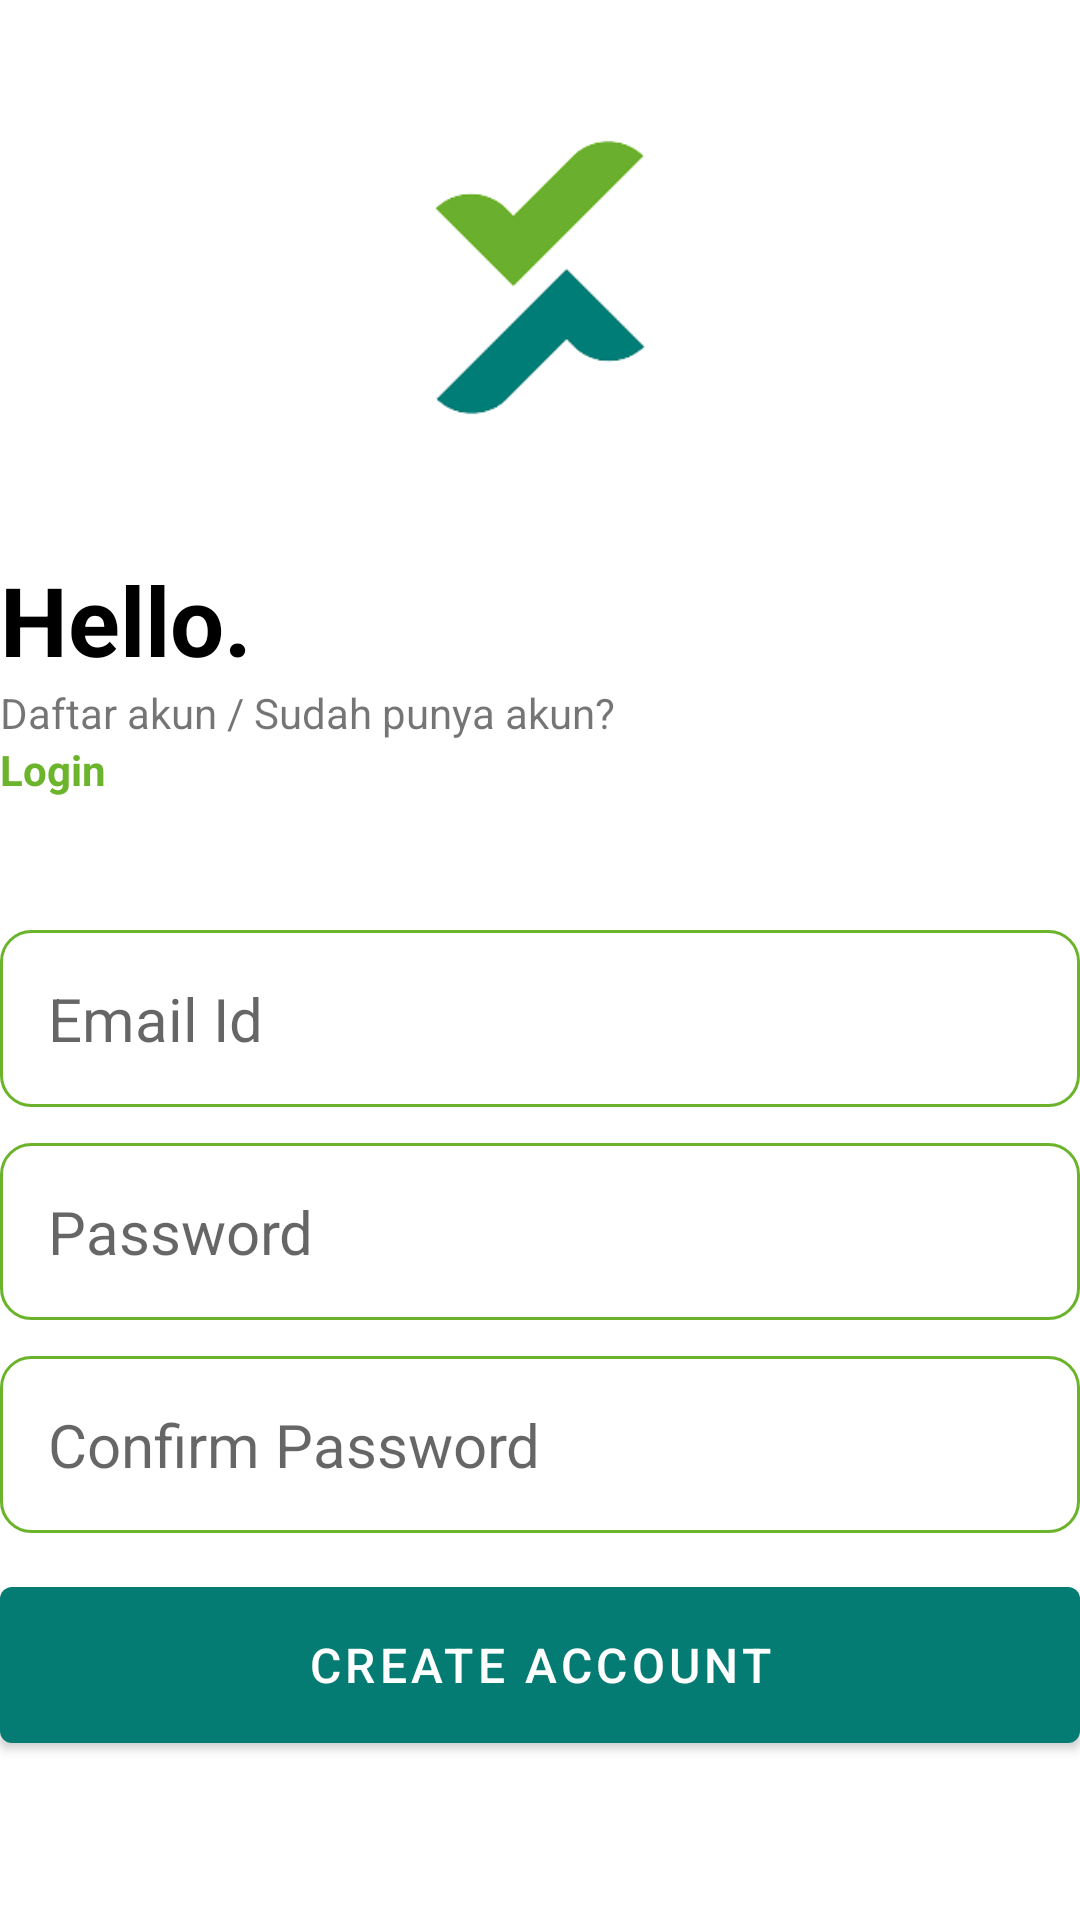

Produce the Android XML layout that renders to this screen, including the resource entries it uses.
<!-- AndroidManifest.xml: application theme Theme.Taketask -->
<!-- res/layout/activity_create_account.xml -->
<?xml version="1.0" encoding="utf-8"?>
<RelativeLayout xmlns:android="http://schemas.android.com/apk/res/android"
    xmlns:app="http://schemas.android.com/apk/res-auto"
    xmlns:tools="http://schemas.android.com/tools"
    android:layout_width="match_parent"
    android:layout_height="match_parent"
    android:layout_marginVertical="16dp"
    android:layout_marginHorizontal="32dp"
    tools:context=".CreateAccountActivity">

    <ImageView
        android:id="@+id/logo"
        android:layout_width="match_parent"
        android:layout_height="121dp"
        android:layout_alignParentTop="true"
        android:layout_marginVertical="32dp"
        android:layout_marginTop="-5dp"
        android:src="@drawable/ttpng" />

    <LinearLayout
        android:layout_width="match_parent"
        android:layout_height="wrap_content"
        android:layout_below="@id/logo"
        android:id="@+id/hello_text"
        android:orientation="vertical">
        <TextView
            android:layout_width="match_parent"
            android:layout_height="wrap_content"
            android:text="Hello."
            android:textStyle="bold"
            android:textSize="32sp"
            android:textColor="@color/black"/>

        <TextView
            android:layout_width="wrap_content"
            android:layout_height="wrap_content"
            android:text="Daftar akun / Sudah punya akun? "/>
        <TextView
            android:layout_width="wrap_content"
            android:layout_height="wrap_content"
            android:textStyle="bold"
            android:textColor="#6cb42c"
            android:id="@+id/login_btn"
            android:text="Login"/>

    </LinearLayout>

    <LinearLayout
        android:layout_width="match_parent"
        android:layout_height="wrap_content"
        android:id="@+id/form_layout"
        android:layout_below="@id/hello_text"
        android:layout_marginVertical="32dp"
        android:orientation="vertical">

        <EditText
            android:layout_width="match_parent"
            android:layout_height="wrap_content"
            android:id="@+id/email_edit_text"
            android:inputType="textEmailAddress"
            android:hint="Email Id"
            android:textSize="20sp"
            android:background="@drawable/rounded_corner"
            android:padding="16dp"
            android:layout_marginTop="12dp"
            />
        <EditText
            android:layout_width="match_parent"
            android:layout_height="wrap_content"
            android:id="@+id/password_edit_text"
            android:inputType="textPassword"
            android:hint="Password"
            android:textSize="20sp"
            android:background="@drawable/rounded_corner"
            android:padding="16dp"
            android:layout_marginTop="12dp"
            />

        <EditText
            android:layout_width="match_parent"
            android:layout_height="wrap_content"
            android:id="@+id/confirm_password_edit_text"
            android:inputType="textPassword"
            android:hint="Confirm Password"
            android:textSize="20sp"
            android:background="@drawable/rounded_corner"
            android:padding="16dp"
            android:layout_marginTop="12dp"
            />

        <com.google.android.material.button.MaterialButton
            android:id="@+id/create_account_btn"
            android:layout_width="match_parent"
            android:layout_height="64dp"
            android:layout_marginTop="12dp"
            android:text="Create Account"
            android:textSize="16sp"
            app:backgroundTint="#047C74" />

        <ProgressBar
            android:layout_width="24dp"
            android:layout_height="64dp"
            android:id="@+id/progress_bar"
            android:layout_gravity="center"
            android:visibility="gone"
            android:layout_marginTop="12dp"/>

    </LinearLayout>

    <LinearLayout
        android:layout_width="match_parent"
        android:layout_height="wrap_content"
        android:layout_below="@id/form_layout"
        android:orientation="horizontal"
        android:gravity="center">












    </LinearLayout>

</RelativeLayout>
<!-- resources referenced by this layout -->
<resources>
  <color name="black">#FF000000</color>
  <!-- drawable rounded_corner (drawable) -->
  <?xml version="1.0" encoding="utf-8"?>
  <shape xmlns:android="http://schemas.android.com/apk/res/android"
      android:shape="rectangle">
      <corners android:radius="10dp"/>
      <stroke android:width="1dp" android:color="@color/tasktop"/>
  
  </shape>
  <!-- drawable ttpng: png bitmap (drawable, 5243 bytes) -->
  <style name="Theme.Taketask" parent="Theme.MaterialComponents.DayNight.NoActionBar">
          
          <item name="colorPrimary">@color/tasktop</item>
          <item name="colorPrimaryVariant">@color/tasktop</item>
          <item name="colorOnPrimary">@color/white</item>
          
          <item name="colorSecondary">@color/teal_200</item>
          <item name="colorSecondaryVariant">@color/teal_700</item>
          <item name="colorOnSecondary">@color/black</item>
          
          <item name="android:statusBarColor" tools:targetApi="l">@color/tasktop</item>
          
      </style>
  <color name="tasktop">#6bb32b</color>
  <color name="white">#FFFFFFFF</color>
  <color name="teal_200">#FF03DAC5</color>
  <color name="teal_700">#FF018786</color>
</resources>
